Run: headless pygame with SDL's dummy video driver; simulated clock (each Clock.tick advances the game by its frame time, no real sleeping); random seed 0; keys injected as events and as key.get_pressed() state; no mouse input.
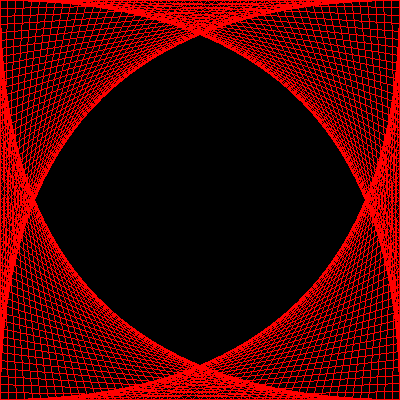
Frame 1 of 4 · flips 1–60 · no input
Frame 2 of 4 · flips 61–180 · tapped SPACE, RETURN · held RIGHT (→), D · screen unchanged from frame 1, image omitted
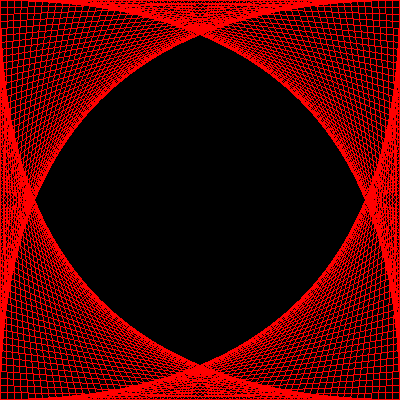
Frame 3 of 4 · flips 181–300 · held DOWN (↓), S
Frame 4 of 4 · flips 301–420 · held LEFT (←), A, UP (↑), W · screen same as frame 1, image omitted

The pygame program that drew these frames:

#!/usr/bin/env python

import pygame
from pygame.locals import *
# Settings
BLACK = 0,0,0
RED = 255,0,0
size = 400,400

#initialize stuff
pygame.init()
screen = pygame.display.set_mode(size)
sep = 8

pygame.key.set_repeat(100,100)

done = False
while not done:
    for event in pygame.event.get():
        if event.type == QUIT:
            done = True
        elif event.type == KEYDOWN and event.key == K_ESCAPE:
            done = True
        elif event.type == KEYDOWN and event.key == K_UP:
            sep += 1
        elif event.type == KEYDOWN and event.key == K_DOWN:
            sep -= 1


    ## DRAW
    screen.fill(BLACK)
    for i in range(0,400,sep):
        pygame.draw.line(screen,RED,(0,i),(i,399))
        pygame.draw.line(screen,RED,(i,399),(399,399-i))
        pygame.draw.line(screen,RED,(399,399-i),(399-i,0))
        pygame.draw.line(screen,RED,(399-i,0),(0,i))

    pygame.display.flip()

#(1) CHECK Curve in all corners
#(2) CHECK Use variable steps for key downs
#(3) Holding  a key down

#HINT investigate set_repeat
